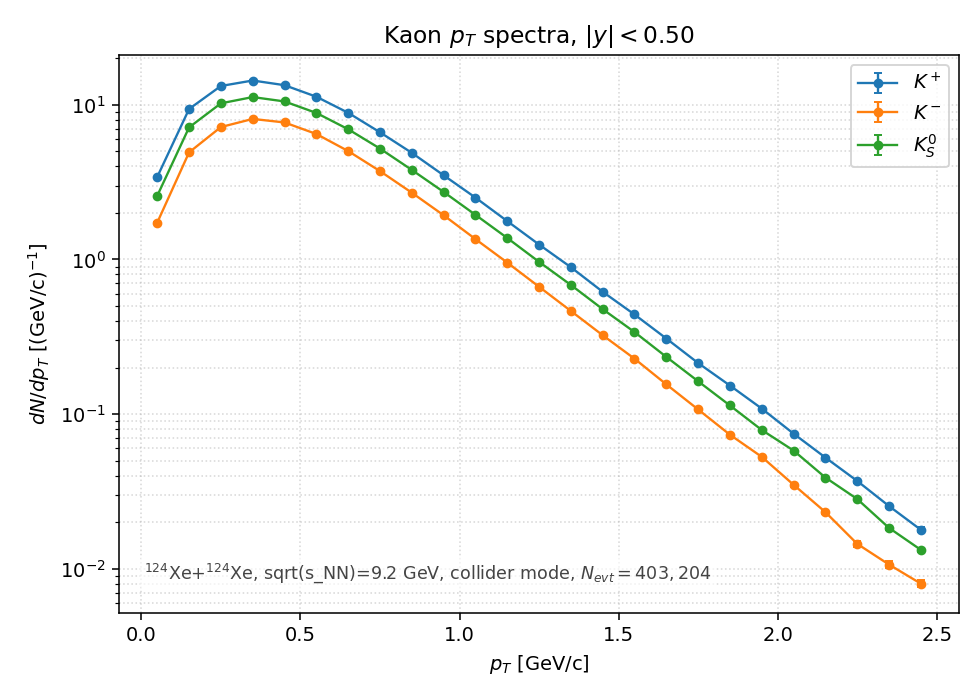

The data file committed next to this chart (first rows):
species, pt_lo, pt_hi, pt_center, counts, value, error
Kplus, 0.0000, 0.1000, 0.0500, 1.378430e+05, 3.418691e+00, 9.208047e-03
Kplus, 0.1000, 0.2000, 0.1500, 3.789870e+05, 9.399386e+00, 1.526818e-02
Kplus, 0.2000, 0.3000, 0.2500, 5.338870e+05, 1.324111e+01, 1.812174e-02
Kplus, 0.3000, 0.4000, 0.3500, 5.792670e+05, 1.436660e+01, 1.887620e-02
Kplus, 0.4000, 0.5000, 0.4500, 5.402410e+05, 1.339870e+01, 1.822926e-02
Kplus, 0.5000, 0.6000, 0.5500, 4.550470e+05, 1.128578e+01, 1.673028e-02
Kplus, 0.6000, 0.7000, 0.6500, 3.581950e+05, 8.883716e+00, 1.484345e-02
Kplus, 0.7000, 0.8000, 0.7500, 2.679310e+05, 6.645048e+00, 1.283768e-02
Kplus, 0.8000, 0.9000, 0.8500, 1.973060e+05, 4.893453e+00, 1.101654e-02
Kplus, 0.9000, 1, 0.9500, 1.412640e+05, 3.503537e+00, 9.321610e-03
Kplus, 1, 1.1, 1.05, 1.013220e+05, 2.512921e+00, 7.894544e-03
Kplus, 1.1, 1.2, 1.15, 7.138100e+04, 1.770345e+00, 6.626230e-03
Kplus, 1.2, 1.3, 1.25, 5.035500e+04, 1.248872e+00, 5.565401e-03
Kplus, 1.3, 1.4, 1.35, 3.593100e+04, 8.911370e-01, 4.701212e-03
Kplus, 1.4, 1.5, 1.45, 2.492400e+04, 6.181486e-01, 3.915471e-03
Kplus, 1.5, 1.6, 1.55, 1.776800e+04, 4.406702e-01, 3.305936e-03
Kplus, 1.6, 1.7, 1.65, 1.242700e+04, 3.082063e-01, 2.764766e-03
Kplus, 1.7, 1.8, 1.75, 8.624000e+03, 2.138868e-01, 2.303189e-03
Kplus, 1.8, 1.9, 1.85, 6.169000e+03, 1.529995e-01, 1.947971e-03
Kplus, 1.9, 2, 1.95, 4.377000e+03, 1.085555e-01, 1.640829e-03
Kplus, 2, 2.1, 2.05, 3.013000e+03, 7.472644e-02, 1.361365e-03
Kplus, 2.1, 2.2, 2.15, 2.111000e+03, 5.235563e-02, 1.139513e-03
Kplus, 2.2, 2.3, 2.25, 1.490000e+03, 3.695400e-02, 9.573446e-04
Kplus, 2.3, 2.4, 2.35, 1.025000e+03, 2.542137e-02, 7.940303e-04
Kplus, 2.4, 2.5, 2.45, 7.200000e+02, 1.785697e-02, 6.654898e-04
Kminus, 0.0000, 0.1000, 0.0500, 6.982300e+04, 1.731704e+00, 6.553517e-03
Kminus, 0.1000, 0.2000, 0.1500, 1.986520e+05, 4.926836e+00, 1.105406e-02
Kminus, 0.2000, 0.3000, 0.2500, 2.896580e+05, 7.183907e+00, 1.334805e-02
Kminus, 0.3000, 0.4000, 0.3500, 3.269200e+05, 8.108054e+00, 1.418064e-02
Kminus, 0.4000, 0.5000, 0.4500, 3.101550e+05, 7.692260e+00, 1.381225e-02
Kminus, 0.5000, 0.6000, 0.5500, 2.612370e+05, 6.479028e+00, 1.267630e-02
Kminus, 0.6000, 0.7000, 0.6500, 2.026250e+05, 5.025372e+00, 1.116405e-02
Kminus, 0.7000, 0.8000, 0.7500, 1.503220e+05, 3.728187e+00, 9.615823e-03
Kminus, 0.8000, 0.9000, 0.8500, 1.089890e+05, 2.703073e+00, 8.187786e-03
Kminus, 0.9000, 1, 0.9500, 7.791500e+04, 1.932397e+00, 6.922862e-03
Kminus, 1, 1.1, 1.05, 5.463300e+04, 1.354972e+00, 5.796992e-03
Kminus, 1.1, 1.2, 1.15, 3.849700e+04, 9.547772e-01, 4.866185e-03
Kminus, 1.2, 1.3, 1.25, 2.685700e+04, 6.660896e-01, 4.064470e-03
Kminus, 1.3, 1.4, 1.35, 1.872800e+04, 4.644795e-01, 3.394071e-03
Kminus, 1.4, 1.5, 1.45, 1.304900e+04, 3.236327e-01, 2.833112e-03
Kminus, 1.5, 1.6, 1.55, 9.201000e+03, 2.281971e-01, 2.378990e-03
Kminus, 1.6, 1.7, 1.65, 6.279000e+03, 1.557276e-01, 1.965262e-03
Kminus, 1.7, 1.8, 1.75, 4.320000e+03, 1.071418e-01, 1.630110e-03
Kminus, 1.8, 1.9, 1.85, 2.966000e+03, 7.356078e-02, 1.350706e-03
Kminus, 1.9, 2, 1.95, 2.133000e+03, 5.290126e-02, 1.145435e-03
Kminus, 2, 2.1, 2.05, 1.408000e+03, 3.492029e-02, 9.306288e-04
Kminus, 2.1, 2.2, 2.15, 9.370000e+02, 2.323886e-02, 7.591804e-04
Kminus, 2.2, 2.3, 2.25, 5.840000e+02, 1.448398e-02, 5.993515e-04
Kminus, 2.3, 2.4, 2.35, 4.290000e+02, 1.063978e-02, 5.136932e-04
Kminus, 2.4, 2.5, 2.45, 3.230000e+02, 8.010833e-03, 4.457347e-04
K0S, 0.0000, 0.1000, 0.0500, 1.040810e+05, 2.581348e+00, 5.657778e-03
K0S, 0.1000, 0.2000, 0.1500, 2.881780e+05, 7.147201e+00, 9.414355e-03
K0S, 0.2000, 0.3000, 0.2500, 4.123300e+05, 1.022634e+01, 1.126115e-02
K0S, 0.3000, 0.4000, 0.3500, 4.526600e+05, 1.122658e+01, 1.179903e-02
K0S, 0.4000, 0.5000, 0.4500, 4.241485e+05, 1.051945e+01, 1.142139e-02
K0S, 0.5000, 0.6000, 0.5500, 3.574540e+05, 8.865339e+00, 1.048504e-02
K0S, 0.6000, 0.7000, 0.6500, 2.804125e+05, 6.954606e+00, 9.286645e-03
K0S, 0.7000, 0.8000, 0.7500, 2.102935e+05, 5.215561e+00, 8.042167e-03
K0S, 0.8000, 0.9000, 0.8500, 1.530105e+05, 3.794866e+00, 6.859947e-03
K0S, 0.9000, 1, 0.9500, 1.102660e+05, 2.734745e+00, 5.823458e-03
... 15 more rows
